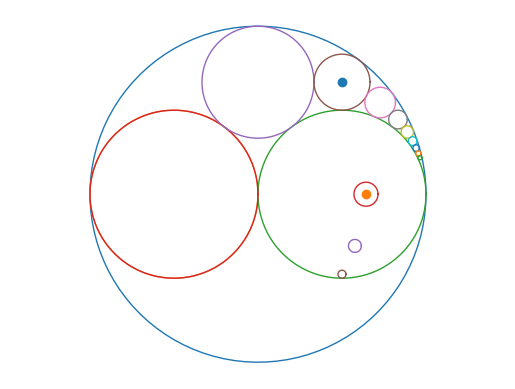

Reproduce this figure in Python.
import matplotlib.pyplot as plt
import numpy as np
import cmath

fig=plt.figure(dpi=100)
plt.axis('equal')
plt.axis('off')

#simplifications
sin=np.sin
cos=np.cos
sqrt=np.sqrt

#setting parameters
theta = np.linspace(0, 2*np.pi, 100)
r=1

#Initial conditions:
a = r*cos(theta) + 0
b = r*sin(theta)

c = r/2*cos(theta) - 0.5
d = r/2*sin(theta)

e = r/2*cos(theta) + 0.5
f = r/2*sin(theta)

plt.plot(a,b,linewidth=1)
plt.plot(c,d,linewidth=1)
plt.plot(e,f,linewidth=1)


#defining each formula that computes the new radius and the new centre
# x y z are the radius
# a b c are the centres
def g(x,y,z):
    C1=1/x
    C2=1/y
    C3=1/z
    C4=C1+C2+C3+2*sqrt(C1*C2+C2*C3+C3*C1)
    new_rad = 1/C4
    return new_rad

def h(x,y,z,a,b,c):
    C1=1/x
    C2=1/y
    C3=1/z
    C4=C1+C2+C3+2*sqrt(C1*C2+C2*C3+C3*C1)
    D1 = C1*a
    D2 = C2*b
    D3 = C3*c
    D4= D1+D2+D3+2*cmath.sqrt(D1*D2+D2*D3+D3*D1)
    new_centre=D4/C4
    return new_centre

radius=np.array([-1,1/2,1/2])
centres=np.array([0,1/2,-1/2])
#try without using arrays...
for i in range(10):
    radius=np.append(radius,g(-1,1/2,radius[2+i]))
    centres=np.append(centres, h(-1,1/2,radius[2+i],0,1/2,centres[2+i]))
    a = radius[2+i]*cos(theta)+centres[2+i].real
    b = radius[2+i]*sin(theta)+centres[2+i].imag
    plt.plot(a,b,linewidth=1)

    
#Trouble problem here...   
for i in range(3):
    radius[5+i]=g(-1,1/3,radius[4+i])
    centres[5+i]=h(-1,1/3,radius[4+i],0,2/3j,centres[4+i])
    
    c = radius[5+i]*cos(theta)+centres[5+i].real
    d = radius[5+i]*sin(theta)+centres[5+i].imag
    plt.plot(c,d,linewidth=1)


print(radius)
print(centres)
plt.scatter(0.5,2/3)
plt.scatter(0.6428571428571428,0)

print(radius[4],centres[4])
print(h(-1,1/3,radius[4],0,2/3j,centres[4]))   
print(h(-1,1/3,1/6,0,2/3j,1/2+2/3j))
plt.show();

